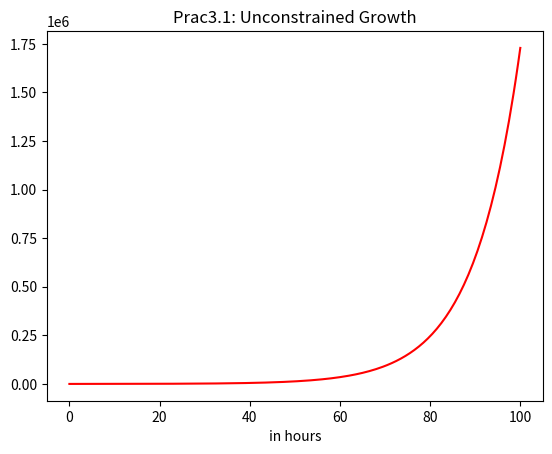

Write Python code to recreate this figure.
#
# growtharray.py - simulation of unconstrained growth then storing it in an array before plotting it.
#

import matplotlib.pyplot as plt
import numpy as np

print("\nSIMULATION - Unconstrained Growth\n")

length = 100
population = 100
growth_rate = 0.1
time_step = 0.5
num_iter = length / time_step
growth_step = growth_rate * time_step

timearray = np.zeros(int(num_iter)+1) #creates an empty array for time thats num_iter elements long.
poparray = np.zeros(int(num_iter)+1) #creates an empty array for population thats num_iter elements long.

print("INITIAL VALUES:\n")
print("Simulation Length (hours): ", length)
print("Initial Population: ", population)
print("Growth Rate (per hour): ", growth_rate)
print("Time Step (part hour per step): ", time_step)
print("Num interations (sim length * time step per hour): ", num_iter)
print("Growthh step (growth rate per time step): ", growth_step)

print("\nRESULTS:n")
print("Time: ", 0, " \tGrowth: ", 0, " \tPopulation: ", 100)

times=[0]
pops=[100]


for i in range(1, int(num_iter) + 1 ):
    growth = growth_step * population
    population = population + growth
    time = i * time_step
    times.append(time)
    pops.append(population)
    timearray[i] = time
    poparray[i] = population
    print("Time: ", time, " \tGrowth: ", growth, " \tPopulation: ", population)

print("\nPROCESSING COMPLETE.\n")

plt.title('Prac3.1: Unconstrained Growth')
plt.plot(timearray, poparray, color='red')
plt.xlabel('in hours')
plt.show()
